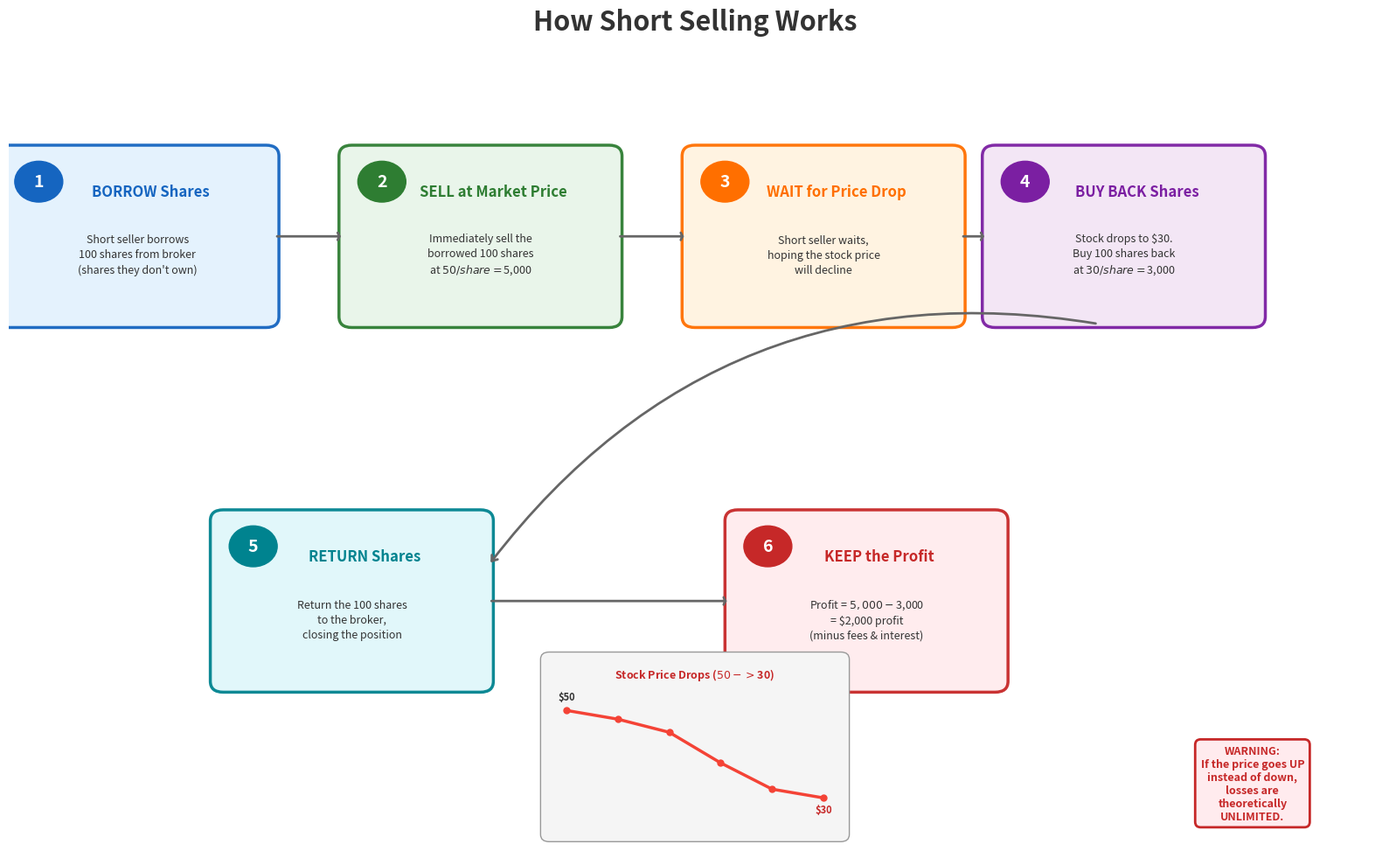

The script that saved this image: (Note: this script raises an exception after producing the figure.)
"""
Week 13: Short Selling Mechanics Diagram
==========================================
Step-by-step diagram explaining the mechanics of short selling:
1. Borrow shares from broker
2. Sell borrowed shares at current price
3. Wait for price to drop
4. Buy back shares at lower price
5. Return shares to broker
6. Keep the difference as profit

Output: week13_short_selling.png
"""

import matplotlib.pyplot as plt
import matplotlib.patches as mpatches
from matplotlib.patches import FancyBboxPatch, FancyArrowPatch
import numpy as np

# --- Create figure ---
fig, ax = plt.subplots(figsize=(16, 10))
ax.set_xlim(0, 16)
ax.set_ylim(0, 11)
ax.axis("off")

# --- Define the 6 steps ---
steps = [
    {
        "num": "1",
        "title": "BORROW Shares",
        "desc": "Short seller borrows\n100 shares from broker\n(shares they don't own)",
        "color": "#1565C0",
        "light": "#E3F2FD",
        "x": 1.5,
        "y": 8.5,
    },
    {
        "num": "2",
        "title": "SELL at Market Price",
        "desc": "Immediately sell the\nborrowed 100 shares\nat $50/share = $5,000",
        "color": "#2E7D32",
        "light": "#E8F5E9",
        "x": 5.5,
        "y": 8.5,
    },
    {
        "num": "3",
        "title": "WAIT for Price Drop",
        "desc": "Short seller waits,\nhoping the stock price\nwill decline",
        "color": "#FF6F00",
        "light": "#FFF3E0",
        "x": 9.5,
        "y": 8.5,
    },
    {
        "num": "4",
        "title": "BUY BACK Shares",
        "desc": "Stock drops to $30.\nBuy 100 shares back\nat $30/share = $3,000",
        "color": "#7B1FA2",
        "light": "#F3E5F5",
        "x": 13.0,
        "y": 8.5,
    },
    {
        "num": "5",
        "title": "RETURN Shares",
        "desc": "Return the 100 shares\nto the broker,\nclosing the position",
        "color": "#00838F",
        "light": "#E0F7FA",
        "x": 4.0,
        "y": 3.5,
    },
    {
        "num": "6",
        "title": "KEEP the Profit",
        "desc": "Profit = $5,000 - $3,000\n= $2,000 profit\n(minus fees & interest)",
        "color": "#C62828",
        "light": "#FFEBEE",
        "x": 10.0,
        "y": 3.5,
    },
]

box_w = 3.0
box_h = 2.2

# --- Draw each step box ---
for step in steps:
    x = step["x"]
    y = step["y"]

    # Main box
    box = FancyBboxPatch(
        (x - box_w / 2, y - box_h / 2), box_w, box_h,
        boxstyle="round,pad=0.15",
        facecolor=step["light"],
        edgecolor=step["color"],
        linewidth=2.5,
        alpha=0.95,
    )
    ax.add_patch(box)

    # Step number circle
    circle = plt.Circle((x - box_w / 2 + 0.35, y + box_h / 2 - 0.35), 0.28,
                         color=step["color"], zorder=5)
    ax.add_patch(circle)
    ax.text(x - box_w / 2 + 0.35, y + box_h / 2 - 0.35, step["num"],
            fontsize=14, fontweight="bold", color="white",
            ha="center", va="center", zorder=6)

    # Title
    ax.text(x + 0.15, y + 0.55, step["title"],
            fontsize=12, fontweight="bold", color=step["color"], ha="center")

    # Description
    ax.text(x, y - 0.25, step["desc"],
            fontsize=9, color="#333", ha="center", va="center", linespacing=1.4)

# --- Draw arrows between steps ---
arrow_kw = dict(arrowstyle="->, head_width=0.3, head_length=0.15",
                color="#666", lw=2, connectionstyle="arc3,rad=0")

# Step 1 -> 2
ax.annotate("", xy=(5.5 - box_w / 2 - 0.1, 8.5), xytext=(1.5 + box_w / 2 + 0.1, 8.5),
            arrowprops=arrow_kw)

# Step 2 -> 3
ax.annotate("", xy=(9.5 - box_w / 2 - 0.1, 8.5), xytext=(5.5 + box_w / 2 + 0.1, 8.5),
            arrowprops=arrow_kw)

# Step 3 -> 4
ax.annotate("", xy=(13.0 - box_w / 2 - 0.1, 8.5), xytext=(9.5 + box_w / 2 + 0.1, 8.5),
            arrowprops=arrow_kw)

# Step 4 -> 5 (down and left)
ax.annotate("", xy=(4.0 + box_w / 2 + 0.1, 4.0), xytext=(13.0 - 0.3, 8.5 - box_h / 2 - 0.1),
            arrowprops=dict(arrowstyle="->, head_width=0.3", color="#666", lw=2,
                           connectionstyle="arc3,rad=0.3"))

# Step 5 -> 6
ax.annotate("", xy=(10.0 - box_w / 2 - 0.1, 3.5), xytext=(4.0 + box_w / 2 + 0.1, 3.5),
            arrowprops=arrow_kw)

# --- Stock price visualization ---
# Small price chart showing the price drop
price_x = np.array([0, 1, 2, 3, 4, 5])
price_y = np.array([50, 48, 45, 38, 32, 30])

# Position the mini chart
chart_left = 6.5
chart_bottom = 0.5
chart_w = 3.0
chart_h = 1.8

# Background for mini chart
mini_bg = FancyBboxPatch(
    (chart_left - 0.2, chart_bottom - 0.2), chart_w + 0.4, chart_h + 0.6,
    boxstyle="round,pad=0.1",
    facecolor="#F5F5F5",
    edgecolor="#999",
    linewidth=1,
)
ax.add_patch(mini_bg)

# Scale price data to chart area
px = chart_left + price_x / price_x.max() * chart_w
py = chart_bottom + (price_y - 25) / 30 * chart_h

ax.plot(px, py, color="#F44336", linewidth=2.5, marker="o", markersize=5, zorder=5)
ax.text(chart_left + chart_w / 2, chart_bottom + chart_h + 0.15,
        "Stock Price Drops ($50 -> $30)", fontsize=9, ha="center",
        fontweight="bold", color="#C62828")
ax.text(px[0], py[0] + 0.15, "$50", fontsize=8, ha="center", color="#333", fontweight="bold")
ax.text(px[-1], py[-1] - 0.2, "$30", fontsize=8, ha="center", color="#C62828", fontweight="bold")

# --- Title ---
ax.set_title("How Short Selling Works",
             fontsize=22, fontweight="bold", pad=20, color="#333")

# --- Warning box ---
ax.text(14.5, 1.0,
        "WARNING:\nIf the price goes UP\ninstead of down,\nlosses are\ntheoretically\nUNLIMITED.",
        fontsize=9, ha="center", va="center",
        color="#C62828", fontweight="bold",
        bbox=dict(boxstyle="round,pad=0.5", facecolor="#FFEBEE", edgecolor="#C62828", linewidth=2))

fig.tight_layout()

# --- Save output ---
output_path = "B:/chanmainvest/tutorial/course/animation/week13_short_selling.png"
fig.savefig(output_path, dpi=150, bbox_inches="tight")
plt.close(fig)
print(f"Saved: {output_path}")
